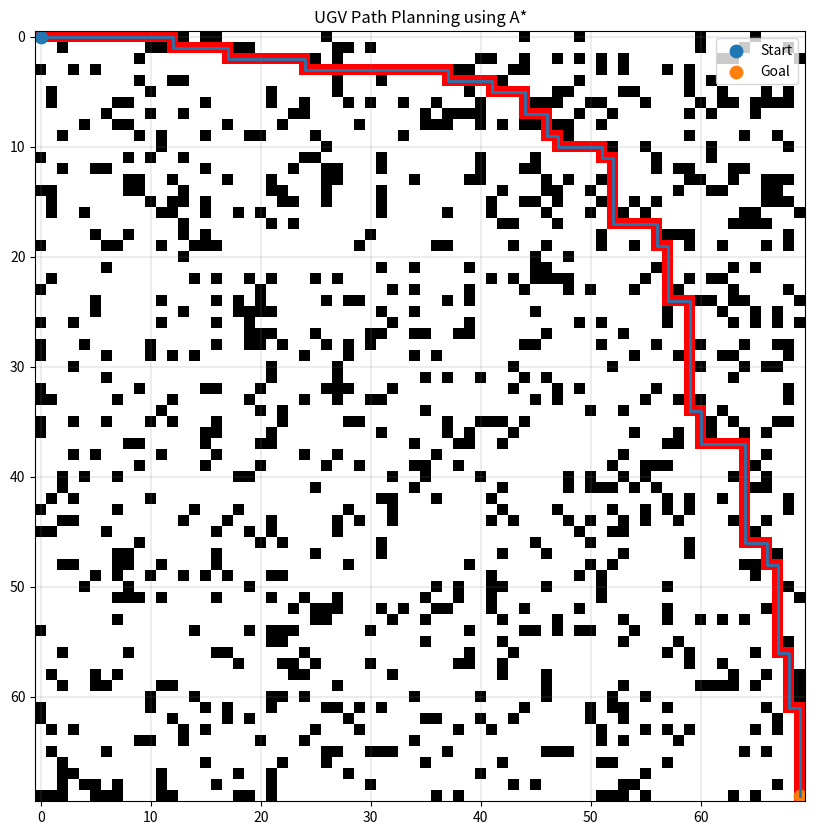

Source code (Python):
#!/usr/bin/env python3

"""
UGV Navigation using A*
"""

import random
import heapq
import time
import numpy as np
import matplotlib.pyplot as plt
from matplotlib.colors import ListedColormap

GRID_DIM = 70
OBSTACLE_PROB = 0.18

SOURCE = (0, 0)
TARGET = (GRID_DIM - 1, GRID_DIM - 1)


# Heuristic Function
def estimate_cost(p1, p2):
    return abs(p1[0] - p2[0]) + abs(p1[1] - p2[1])

# A* Search Function
def find_route(field, origin, destination):
    directions = [(-1,0), (1,0), (0,-1), (0,1)]

    priority_queue = []
    heapq.heappush(priority_queue, (0, origin))

    parent_map = {}
    travel_cost = {origin: 0}

    explored_nodes = 0
    start_clock = time.time()

    while priority_queue:
        current_node = heapq.heappop(priority_queue)[1]
        explored_nodes += 1

        if current_node == destination:
            end_clock = time.time()
            final_path = build_path(parent_map, origin, destination)
            return final_path, explored_nodes, end_clock - start_clock

        cx, cy = current_node

        for dx, dy in directions:
            nx, ny = cx + dx, cy + dy
            neighbor = (nx, ny)

            if not (0 <= nx < GRID_DIM and 0 <= ny < GRID_DIM):
                continue

            if field[nx][ny] == 1:
                continue

            updated_cost = travel_cost[current_node] + 1

            if neighbor not in travel_cost or updated_cost < travel_cost[neighbor]:
                travel_cost[neighbor] = updated_cost
                priority = updated_cost + estimate_cost(neighbor, destination)

                heapq.heappush(priority_queue, (priority, neighbor))
                parent_map[neighbor] = current_node

    return None, explored_nodes, time.time() - start_clock

def build_path(parent_map, origin, destination):
    node = destination
    route = [node]

    while node != origin:
        node = parent_map[node]
        route.append(node)

    route.reverse()
    return route

def create_environment():
    while True:
        terrain = [[0 for _ in range(GRID_DIM)] for _ in range(GRID_DIM)]

        for i in range(GRID_DIM):
            for j in range(GRID_DIM):
                if random.random() < OBSTACLE_PROB:
                    terrain[i][j] = 1

        terrain[SOURCE[0]][SOURCE[1]] = 0
        terrain[TARGET[0]][TARGET[1]] = 0

        route, _, _ = find_route(terrain, SOURCE, TARGET)

        if route:
            return terrain, route

def display_map(terrain, route):
    visual = np.array(terrain)

    for r, c in route:
        visual[r][c] = 2

    color_scheme = ListedColormap(['white', 'black', 'red'])

    plt.figure(figsize=(10,10), dpi=150)
    plt.imshow(visual, cmap=color_scheme, interpolation='nearest')

    y_coords = [c for r, c in route]
    x_coords = [r for r, c in route]

    plt.plot(y_coords, x_coords, linewidth=2)
    plt.scatter(SOURCE[1], SOURCE[0], s=80, label='Start')
    plt.scatter(TARGET[1], TARGET[0], s=80, label='Goal')

    plt.grid(color='gray', linestyle='-', linewidth=0.2)
    plt.title("UGV Path Planning using A*")
    plt.legend()
    plt.show()

if __name__ == "__main__":
    env, route = create_environment()

    route, visited, runtime = find_route(env, SOURCE, TARGET)

    print("\n=== OUTPUT ===")
    print("Path successfully found!")
    print("Total steps:", len(route))
    print("Nodes explored:", visited)
    print("Execution time:", round(runtime, 5), "seconds")

    display_map(env, route)
